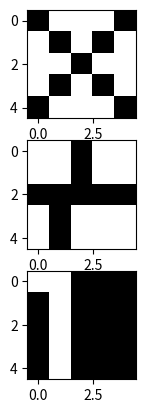

Write the Python code that produced this figure.
import numpy as np
import matplotlib.pyplot as plt

class HopfieldaSiecAlgorytm:

    def inicjuj(self, n):
        return np.zeros((n, n))
    
    def przeksztalc(self, obraz):
        return [[1 if i == 1 else -1 for i in wiersz] for wiersz in obraz]

    def nauczObraz(self, wagi, obraz):
        obraz = np.array(obraz).flatten()
        n = len(wagi)

        for i in range(n):
            for j in range(n):
                wagi[i, j] += (1/n) * obraz[i] * obraz[j]

    def rozpoznajObraz(self, wagi, obraz, max_iter=10):
        obraz = np.array(obraz).flatten()
        n = len(wagi)
        for _ in range(max_iter):
            for i in range(n):
                suma = 0
                for j in range(n):
                    if i != j:
                        suma += wagi[i, j] * obraz[j]
                obraz[i] = -1 if suma <= 0 else 1
        return obraz


wzorzec_1 = [
    [1, 1, 0, 0, 0],
    [0, 1, 0, 0, 0],
    [0, 1, 0, 0, 0],
    [0, 1, 0, 0, 0],
    [0, 1, 0, 0, 0]
]

wzorzec_2 = [
    [1, 0, 0, 0, 1],
    [0, 1, 0, 1, 0],
    [0, 0, 1, 0, 0],
    [0, 1, 0, 1, 0],
    [1, 0, 0, 0, 1]
]

wzorzec_3 = [
    [0, 0, 1, 0, 0],
    [0, 0, 1, 0, 0],
    [1, 1, 1, 1, 1],
    [0, 1, 0, 0, 0],
    [0, 1, 0, 0, 0],
    [0, 1, 0, 0, 0]
]

testowy_1 = [
    [1, 1, 0, 0, 1],
    [0, 1, 0, 1, 0],
    [0, 1, 1, 1, 0],
    [0, 1, 0, 1, 0],
    [1, 1, 0, 0, 1]
]

testowy_2 = [
    [0, 0, 0, 0, 0],
    [0, 0, 1, 0, 0],
    [1, 1, 1, 1, 1],
    [0, 0, 0, 0, 0],
    [0, 0, 1, 0, 0]
]

testowy_3 = [
    [0, 1, 1, 1, 1],
    [1, 0, 1, 1, 1],
    [1, 0, 1, 1, 1],
    [1, 0, 1, 1, 1],
    [1, 0, 1, 1, 1]
]

siec_hopfielda = HopfieldaSiecAlgorytm()

szerokosc = 5
wysokosc = 5
n = szerokosc * wysokosc

wagi = siec_hopfielda.inicjuj(n)

wzorzec_1 = siec_hopfielda.przeksztalc(wzorzec_1)
wzorzec_2 = siec_hopfielda.przeksztalc(wzorzec_2)
wzorzec_3 = siec_hopfielda.przeksztalc(wzorzec_3)


siec_hopfielda.nauczObraz(wagi, wzorzec_1)
siec_hopfielda.nauczObraz(wagi, wzorzec_1)
siec_hopfielda.nauczObraz(wagi, wzorzec_1)

siec_hopfielda.nauczObraz(wagi, wzorzec_2)
siec_hopfielda.nauczObraz(wagi, wzorzec_2)

siec_hopfielda.nauczObraz(wagi, wzorzec_3)
siec_hopfielda.nauczObraz(wagi, wzorzec_3)
siec_hopfielda.nauczObraz(wagi, wzorzec_3)
siec_hopfielda.nauczObraz(wagi, wzorzec_3)
siec_hopfielda.nauczObraz(wagi, wzorzec_3)


test1 = siec_hopfielda.rozpoznajObraz(wagi, testowy_1)
test1 = np.array(test1).reshape((szerokosc, wysokosc))

test2 = siec_hopfielda.rozpoznajObraz(wagi, testowy_2)
test2 = np.array(test2).reshape((szerokosc, wysokosc))

test3 = siec_hopfielda.rozpoznajObraz(wagi, testowy_3)
test3 = np.array(test3).reshape((szerokosc, wysokosc))


plt.subplot(3, 1, 1)
plt.imshow(test1, cmap='Greys')

plt.subplot(3, 1, 2)
plt.imshow(test2, cmap='Greys')

plt.subplot(3, 1, 3)
plt.imshow(test3, cmap='Greys')

plt.show()